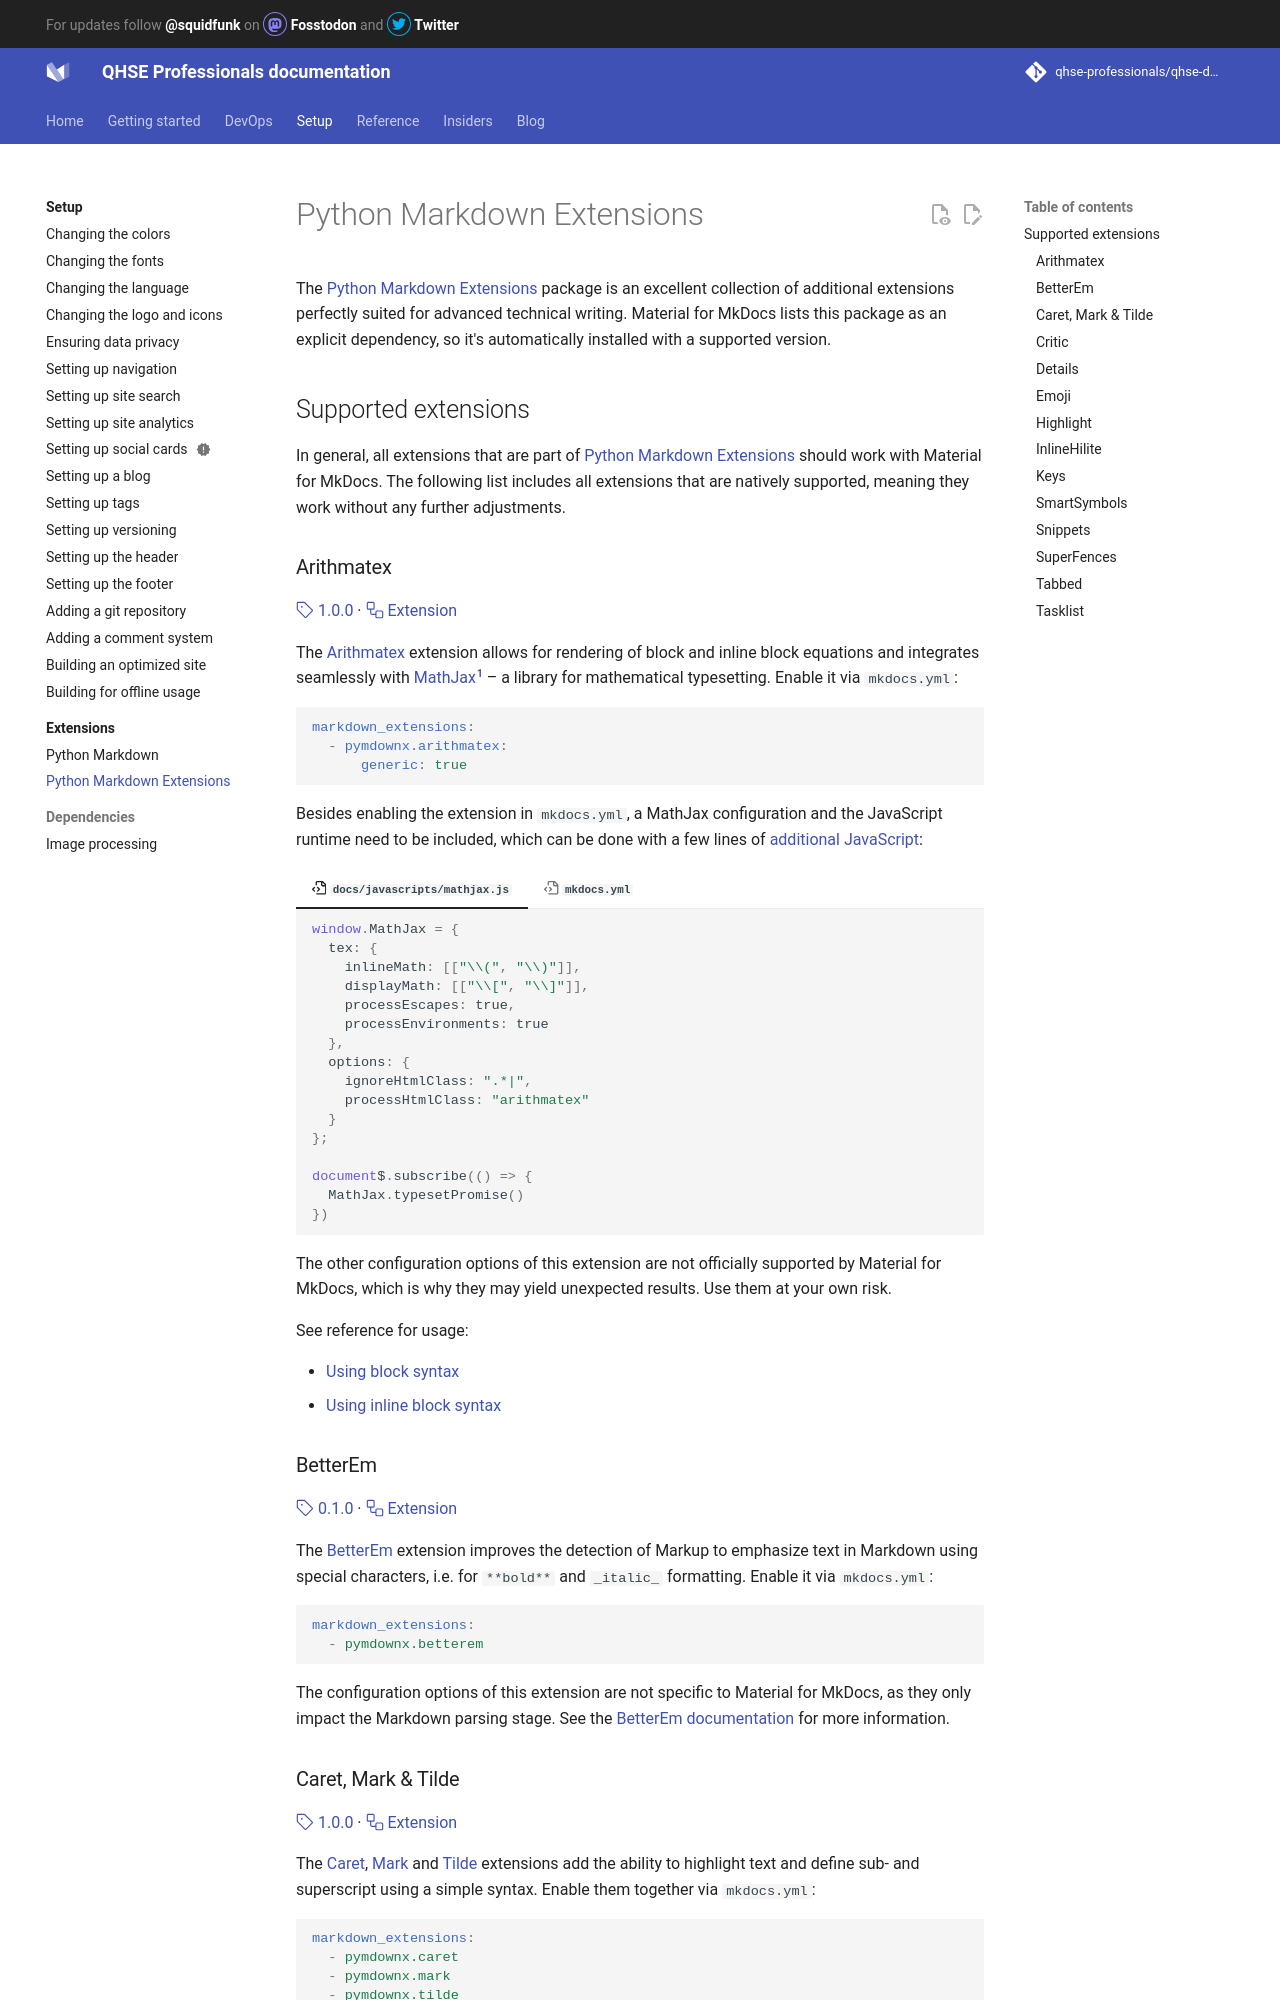

repository: qhse-professionals/qhse-docs · page: setup/extensions/python-markdown-extensions/index.html · generator: mkdocs

# Python Markdown Extensions

The [Python Markdown Extensions] package is an excellent collection of
additional extensions perfectly suited for advanced technical writing. Material
for MkDocs lists this package as an explicit dependency, so it's automatically
installed with a supported version.

  [Python Markdown Extensions]: https://facelessuser.github.io/pymdown-extensions/

## Supported extensions

In general, all extensions that are part of [Python Markdown Extensions] should
work with Material for MkDocs. The following list includes all extensions that
are natively supported, meaning they work without any further adjustments.

### Arithmatex

[:octicons-tag-24: 1.0.0][Arithmatex support] ·
[:octicons-workflow-24: Extension][Arithmatex]

The [Arithmatex] extension allows for rendering of block and inline block
equations and integrates seamlessly with [MathJax][^1] – a library for
mathematical typesetting. Enable it via `mkdocs.yml`:

  [^1]:
    Other libraries like [KaTeX] are also supported and can be integrated with
    some additional effort. See the [Arithmatex documentation on KaTeX] for
    further guidance, as this is beyond the scope of Material for MkDocs.

``` yaml
markdown_extensions:
  - pymdownx.arithmatex:
      generic: true
```

Besides enabling the extension in `mkdocs.yml`, a MathJax configuration and 
the JavaScript runtime need to be included, which can be done with a few lines
of [additional JavaScript]:

=== ":octicons-file-code-16: `docs/javascripts/mathjax.js`"

    ``` js
    window.MathJax = {
      tex: {
        inlineMath: [["\\(", "\\)"]],
        displayMath: [["\\[", "\\]"]],
        processEscapes: true,
        processEnvironments: true
      },
      options: {
        ignoreHtmlClass: ".*|",
        processHtmlClass: "arithmatex"
      }
    };

    document$.subscribe(() => {
      MathJax.typesetPromise()
    })
    ```

=== ":octicons-file-code-16: `mkdocs.yml`"

    ``` yaml
    extra_javascript:
      - javascripts/mathjax.js
      - https://polyfill.io/v3/polyfill.min.js?features=es6
      - https://cdn.jsdelivr.net/npm/mathjax@3/es5/tex-mml-chtml.js
    ```

The other configuration options of this extension are not officially supported
by Material for MkDocs, which is why they may yield unexpected results. Use
them at your own risk.

See reference for usage:

- [Using block syntax]
- [Using inline block syntax]

  [Arithmatex]: https://facelessuser.github.io/pymdown-extensions/extensions/arithmatex/
  [Arithmatex support]: https://github.com/squidfunk/mkdocs-material/releases/tag/1.0.0
  [Arithmatex documentation on KaTeX]: https://facelessuser.github.io/pymdown-extensions/extensions/arithmatex/#loading-katex
  [MathJax]: https://www.mathjax.org/
  [KaTeX]: https://github.com/Khan/KaTeX
  [additional JavaScript]: ../../customization.md#additional-javascript
  [Using block syntax]: ../../reference/math.md#using-block-syntax
  [Using inline block syntax]: ../../reference/math.md#using-inline-block-syntax

### BetterEm

[:octicons-tag-24: 0.1.0][BetterEm support] ·
[:octicons-workflow-24: Extension][BetterEm]

The [BetterEm] extension improves the detection of Markup to emphasize text
in Markdown using special characters, i.e. for `**bold**` and `_italic_`
formatting. Enable it via `mkdocs.yml`:

``` yaml
markdown_extensions:
  - pymdownx.betterem
```

The configuration options of this extension are not specific to Material for
MkDocs, as they only impact the Markdown parsing stage. See the [BetterEm 
documentation][BetterEm] for more information.

  [BetterEm]: https://facelessuser.github.io/pymdown-extensions/extensions/betterem/
  [BetterEm support]: https://github.com/squidfunk/mkdocs-material/releases/tag/0.1.0
